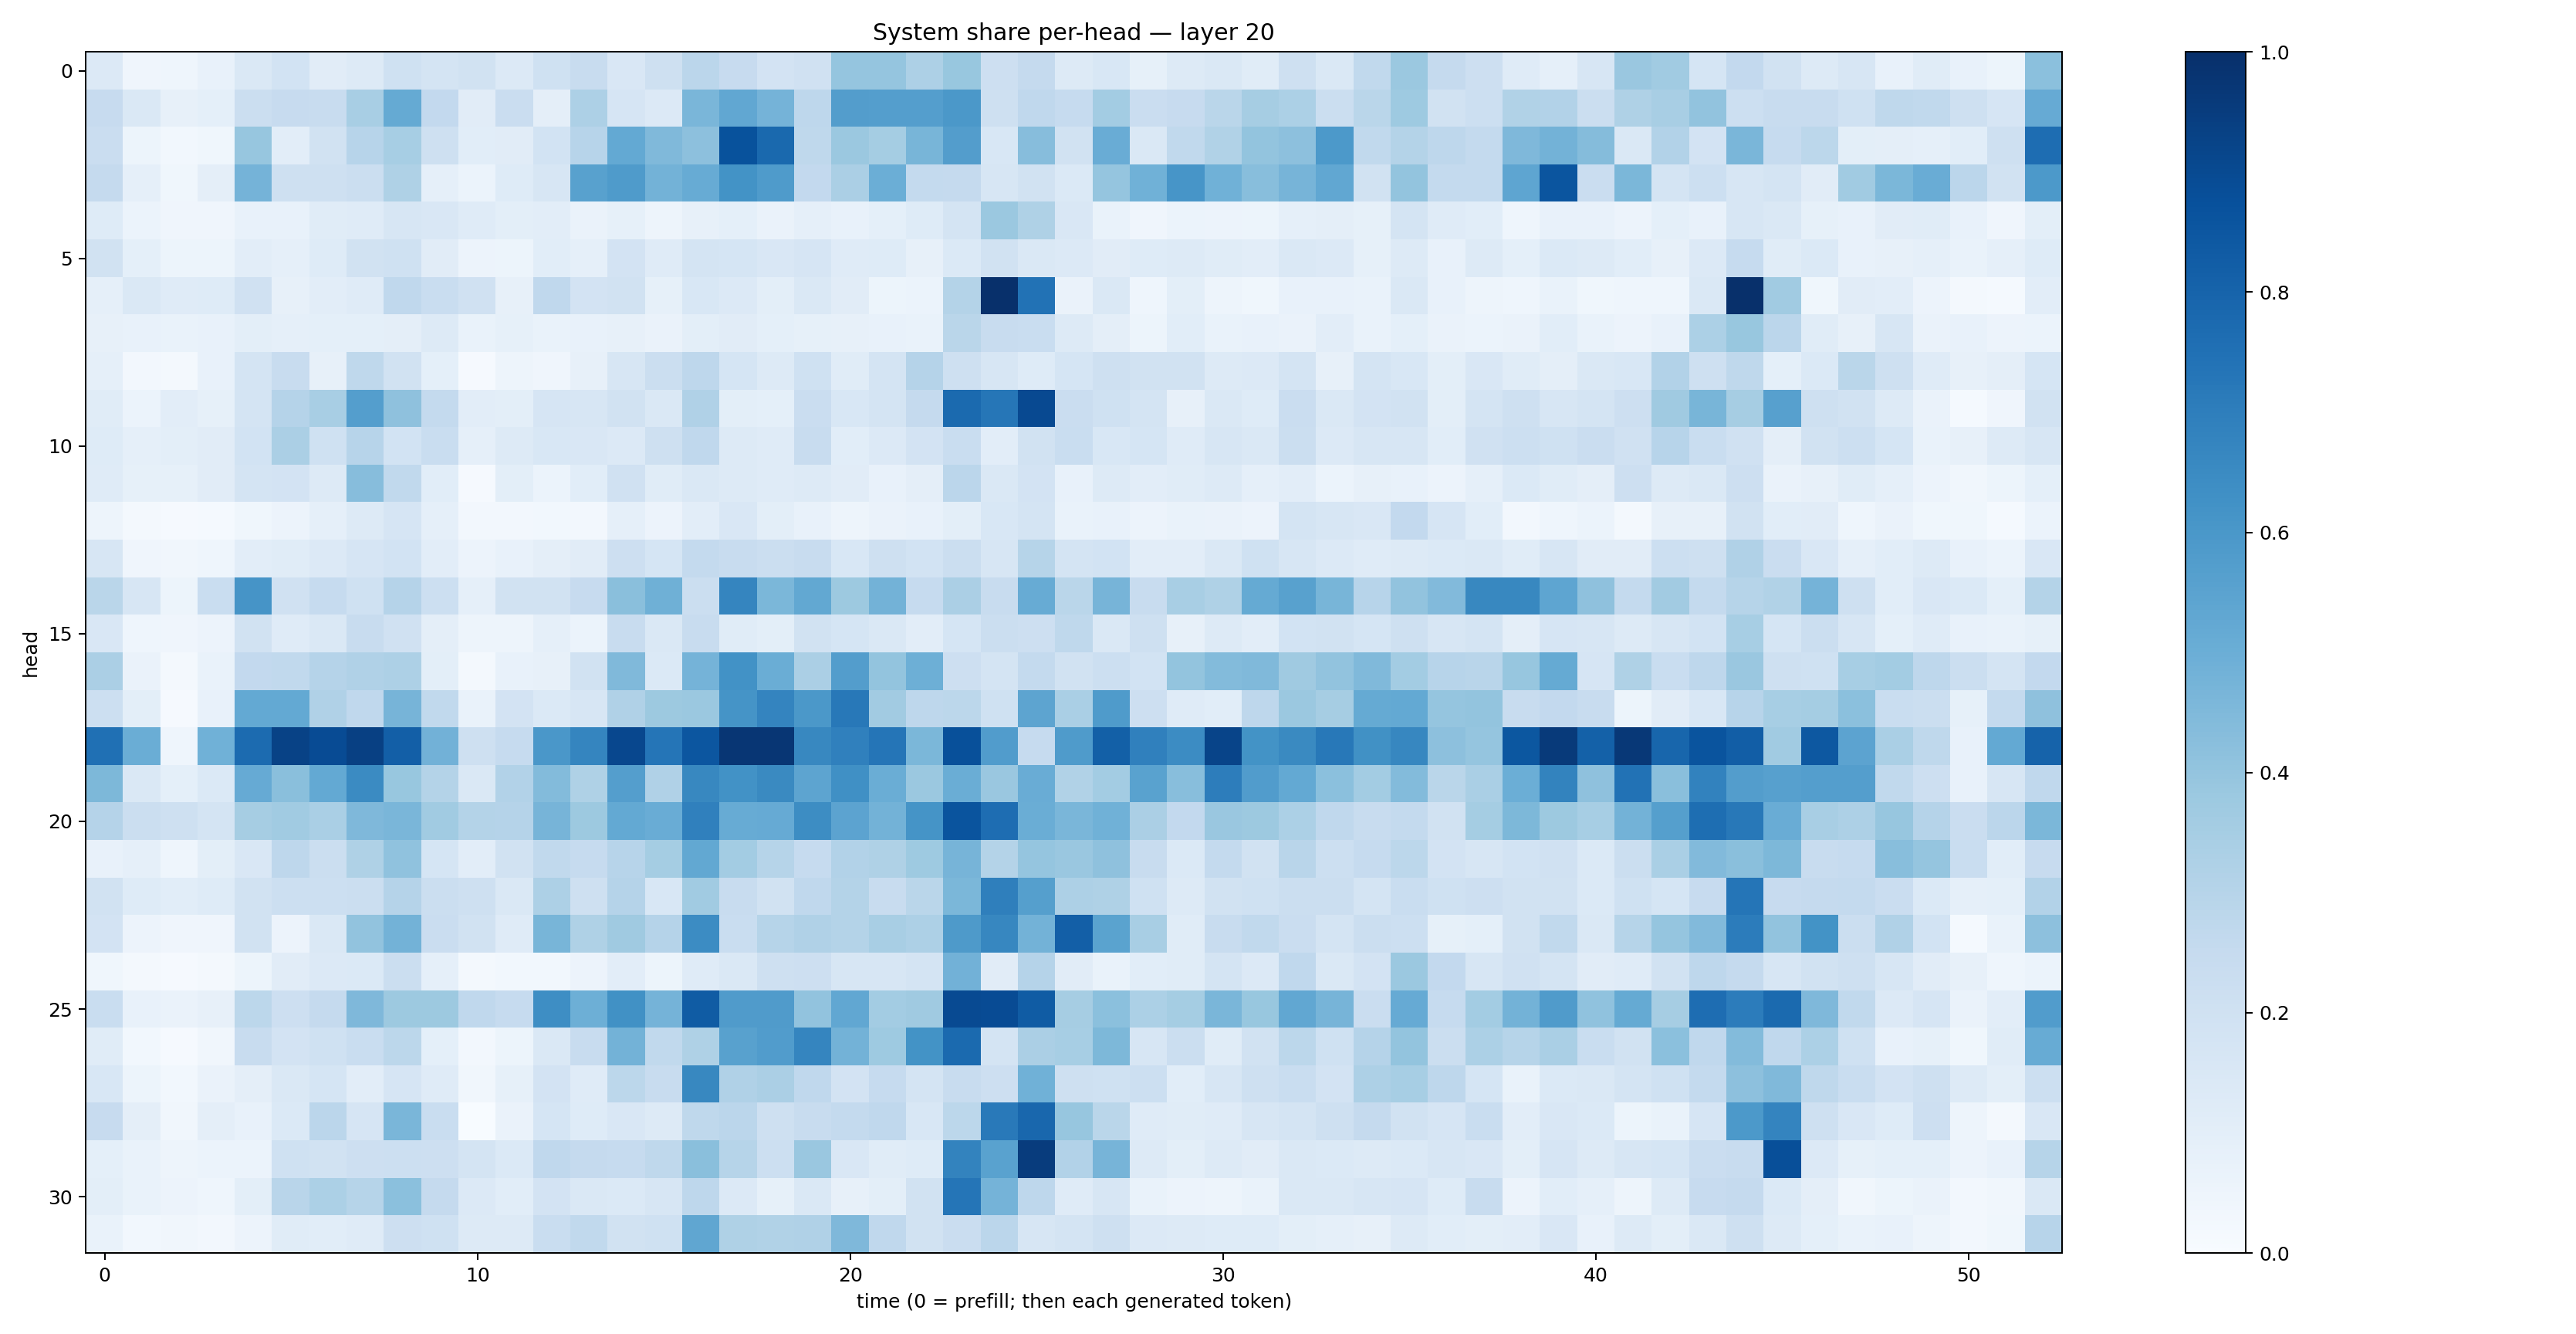

Source data for this figure (header and first rows):
0.1337177, 0.041006643, 0.043179706, 0.07610763, 0.14629416, 0.18732847, 0.11020693, 0.12799509, 0.1999604, 0.17461555, 0.19455278, 0.13356698, 0.20092459, 0.240339, 0.15141828, 0.20600349, 0.2824741, 0.2457598, 0.18211482, 0.19615202, 0.39574373, 0.39734688, 0.32519138, 0.38729495
0.245, 0.1484, 0.08155, 0.09284, 0.2242, 0.2442, 0.2367, 0.3437, 0.5178, 0.2596, 0.1121, 0.2282, 0.09627, 0.325, 0.1652, 0.1334, 0.4613, 0.5288, 0.4736, 0.2735, 0.5724, 0.5672, 0.5664, 0.595
0.2292, 0.05238, 0.02914, 0.03846, 0.3911, 0.1018, 0.1944, 0.296, 0.3456, 0.2057, 0.1077, 0.1127, 0.1851, 0.2946, 0.5201, 0.4488, 0.415, 0.8694, 0.7794, 0.2713, 0.3824, 0.3521, 0.467, 0.5705
0.2527, 0.08804, 0.0367, 0.09618, 0.4743, 0.2075, 0.2047, 0.2193, 0.3238, 0.08982, 0.05979, 0.1217, 0.1567, 0.5574, 0.5843, 0.48, 0.5107, 0.6207, 0.5844, 0.2584, 0.3335, 0.499, 0.2552, 0.2534
0.1215, 0.05863, 0.04193, 0.04148, 0.0717, 0.07514, 0.1162, 0.119, 0.1586, 0.1511, 0.1193, 0.09813, 0.1036, 0.06271, 0.08569, 0.04899, 0.08056, 0.09261, 0.06561, 0.08627, 0.0775, 0.09207, 0.1245, 0.1757
0.1896, 0.09056, 0.05156, 0.05331, 0.1018, 0.08803, 0.1226, 0.1885, 0.2026, 0.1108, 0.05607, 0.0517, 0.1087, 0.08773, 0.1805, 0.1187, 0.1775, 0.1717, 0.151, 0.1673, 0.1174, 0.1241, 0.08034, 0.1386
0.08855, 0.1481, 0.1206, 0.1231, 0.1968, 0.08063, 0.1031, 0.1188, 0.2667, 0.2309, 0.1978, 0.08047, 0.2669, 0.1827, 0.1907, 0.08456, 0.156, 0.1334, 0.1014, 0.1474, 0.1127, 0.05121, 0.06192, 0.3085
0.07887, 0.07538, 0.06661, 0.07534, 0.09946, 0.08967, 0.09264, 0.08991, 0.09693, 0.1295, 0.06753, 0.08221, 0.07012, 0.07625, 0.07911, 0.06395, 0.09884, 0.11, 0.0911, 0.08285, 0.07873, 0.07307, 0.06785, 0.2884
0.08795, 0.0265, 0.02258, 0.07061, 0.1778, 0.2412, 0.08002, 0.2719, 0.195, 0.09011, 0.008808, 0.04825, 0.04218, 0.0806, 0.1595, 0.2261, 0.276, 0.168, 0.1317, 0.2012, 0.1134, 0.1725, 0.3017, 0.2071
0.1156, 0.0595, 0.1043, 0.08281, 0.1734, 0.3036, 0.3422, 0.5694, 0.4132, 0.2573, 0.1046, 0.1, 0.165, 0.16, 0.1943, 0.146, 0.3197, 0.09774, 0.09308, 0.2266, 0.1524, 0.1739, 0.2525, 0.7767
0.1239, 0.08875, 0.09811, 0.1108, 0.1874, 0.3327, 0.2011, 0.2951, 0.1871, 0.2335, 0.08685, 0.128, 0.1527, 0.1493, 0.1335, 0.2045, 0.2691, 0.1283, 0.119, 0.2384, 0.108, 0.133, 0.1834, 0.2306
0.1178, 0.08347, 0.08588, 0.1103, 0.1767, 0.1834, 0.1265, 0.431, 0.2642, 0.1083, 0.008976, 0.09919, 0.06041, 0.1068, 0.1977, 0.1139, 0.1476, 0.1285, 0.1189, 0.1291, 0.1096, 0.07648, 0.09434, 0.2835
0.04841, 0.01567, 0.01003, 0.01466, 0.03683, 0.05563, 0.0876, 0.129, 0.1652, 0.08846, 0.02498, 0.02383, 0.028, 0.02355, 0.0874, 0.0569, 0.1046, 0.1513, 0.1005, 0.07152, 0.04706, 0.06312, 0.0762, 0.0984
0.161, 0.04189, 0.03207, 0.04309, 0.1024, 0.1161, 0.135, 0.1658, 0.1863, 0.1049, 0.05583, 0.0765, 0.09527, 0.1099, 0.2121, 0.1685, 0.2547, 0.2416, 0.2247, 0.242, 0.1557, 0.2091, 0.1861, 0.2223
0.287, 0.1565, 0.05389, 0.2314, 0.6096, 0.1968, 0.2491, 0.2023, 0.303, 0.2176, 0.0889, 0.1884, 0.1904, 0.2438, 0.4225, 0.4903, 0.2253, 0.6697, 0.4605, 0.5237, 0.3755, 0.4775, 0.247, 0.3328
0.1501, 0.04391, 0.03991, 0.05566, 0.1899, 0.1184, 0.1461, 0.2351, 0.1981, 0.09598, 0.05027, 0.04987, 0.08926, 0.06138, 0.2386, 0.1429, 0.242, 0.1139, 0.1001, 0.1903, 0.1698, 0.1456, 0.1021, 0.1684
0.3331, 0.06431, 0.02041, 0.06778, 0.2604, 0.2634, 0.3035, 0.3183, 0.3262, 0.1003, 0.02209, 0.07083, 0.08017, 0.1898, 0.4459, 0.1393, 0.4745, 0.6216, 0.5023, 0.3344, 0.572, 0.399, 0.4956, 0.2148
0.2159, 0.09967, 0.01127, 0.07047, 0.5208, 0.5198, 0.3173, 0.2661, 0.4712, 0.2622, 0.06783, 0.1834, 0.1377, 0.1616, 0.318, 0.3781, 0.3824, 0.6141, 0.6729, 0.5954, 0.7198, 0.3612, 0.276, 0.2797
0.7536, 0.5008, 0.04612, 0.4853, 0.7701, 0.9287, 0.8913, 0.9339, 0.8179, 0.4813, 0.2094, 0.2472, 0.5999, 0.6682, 0.9097, 0.7308, 0.8532, 0.9752, 0.9737, 0.6639, 0.6907, 0.7311, 0.4604, 0.8751
0.456, 0.1436, 0.0935, 0.1381, 0.5137, 0.4254, 0.5226, 0.6521, 0.3878, 0.3067, 0.1409, 0.3109, 0.4404, 0.3236, 0.5674, 0.3174, 0.6628, 0.6247, 0.6547, 0.541, 0.6323, 0.5008, 0.379, 0.503
0.3031, 0.219, 0.2056, 0.1784, 0.35, 0.3636, 0.3382, 0.4492, 0.4622, 0.3635, 0.3051, 0.3022, 0.4691, 0.3756, 0.5229, 0.5068, 0.6898, 0.5101, 0.5143, 0.6406, 0.5455, 0.4785, 0.6162, 0.8601
0.07721, 0.08676, 0.04377, 0.09913, 0.1505, 0.2771, 0.2188, 0.3233, 0.4097, 0.1708, 0.1044, 0.1877, 0.2653, 0.2467, 0.2948, 0.3548, 0.5254, 0.3578, 0.2995, 0.2477, 0.3101, 0.3205, 0.3746, 0.4691
0.1929, 0.1249, 0.1085, 0.1234, 0.1903, 0.2185, 0.2173, 0.2254, 0.3027, 0.2193, 0.204, 0.1478, 0.3259, 0.2091, 0.3045, 0.1548, 0.3634, 0.2347, 0.1909, 0.2667, 0.3077, 0.2403, 0.288, 0.4586
0.1832, 0.05695, 0.04083, 0.04148, 0.1892, 0.05709, 0.1465, 0.4035, 0.4778, 0.2267, 0.1952, 0.1188, 0.4655, 0.3218, 0.3698, 0.3045, 0.6478, 0.233, 0.3007, 0.3175, 0.3049, 0.3432, 0.3249, 0.588
0.03611, 0.01788, 0.01085, 0.01955, 0.05373, 0.1114, 0.1332, 0.1401, 0.2254, 0.08922, 0.02076, 0.03039, 0.02946, 0.05604, 0.1024, 0.05395, 0.1201, 0.1475, 0.2038, 0.2143, 0.163, 0.1632, 0.1748, 0.4821
0.2305, 0.07672, 0.06577, 0.07953, 0.2779, 0.2125, 0.2508, 0.4521, 0.3774, 0.3768, 0.2677, 0.2485, 0.637, 0.4932, 0.627, 0.4746, 0.8304, 0.5804, 0.582, 0.4032, 0.529, 0.357, 0.3692, 0.8949
0.1139, 0.02944, 0.01095, 0.033, 0.2397, 0.1831, 0.2013, 0.2325, 0.2799, 0.09197, 0.02626, 0.05216, 0.1473, 0.2391, 0.4804, 0.2629, 0.3236, 0.5567, 0.5778, 0.6718, 0.4801, 0.374, 0.6209, 0.7771
0.1554, 0.05386, 0.02879, 0.06341, 0.09613, 0.1479, 0.1691, 0.1043, 0.1643, 0.1177, 0.03311, 0.08509, 0.1807, 0.1192, 0.2777, 0.2372, 0.6629, 0.3197, 0.3325, 0.2682, 0.1833, 0.2497, 0.1728, 0.241
0.2438, 0.09755, 0.03346, 0.09754, 0.07307, 0.1396, 0.2838, 0.1679, 0.4623, 0.2324, 0.0002658, 0.06578, 0.171, 0.1239, 0.1523, 0.1316, 0.2697, 0.2819, 0.2068, 0.2377, 0.2559, 0.2667, 0.1543, 0.2791
0.09314, 0.06673, 0.04958, 0.06114, 0.0618, 0.2017, 0.1891, 0.2135, 0.2185, 0.2147, 0.178, 0.1374, 0.2664, 0.2506, 0.2477, 0.2719, 0.4239, 0.3008, 0.2173, 0.3861, 0.1502, 0.1166, 0.1249, 0.6765
0.1007, 0.06681, 0.05483, 0.04479, 0.09887, 0.2908, 0.3287, 0.3007, 0.4186, 0.2528, 0.1333, 0.109, 0.1805, 0.1434, 0.1395, 0.1579, 0.2735, 0.1354, 0.08279, 0.141, 0.08159, 0.1002, 0.1885, 0.7327
0.06942, 0.0304, 0.03197, 0.02634, 0.0562, 0.1146, 0.1059, 0.1193, 0.2122, 0.2025, 0.132, 0.1266, 0.231, 0.2637, 0.1897, 0.2012, 0.5328, 0.3226, 0.3156, 0.3187, 0.4522, 0.2667, 0.193, 0.2293
